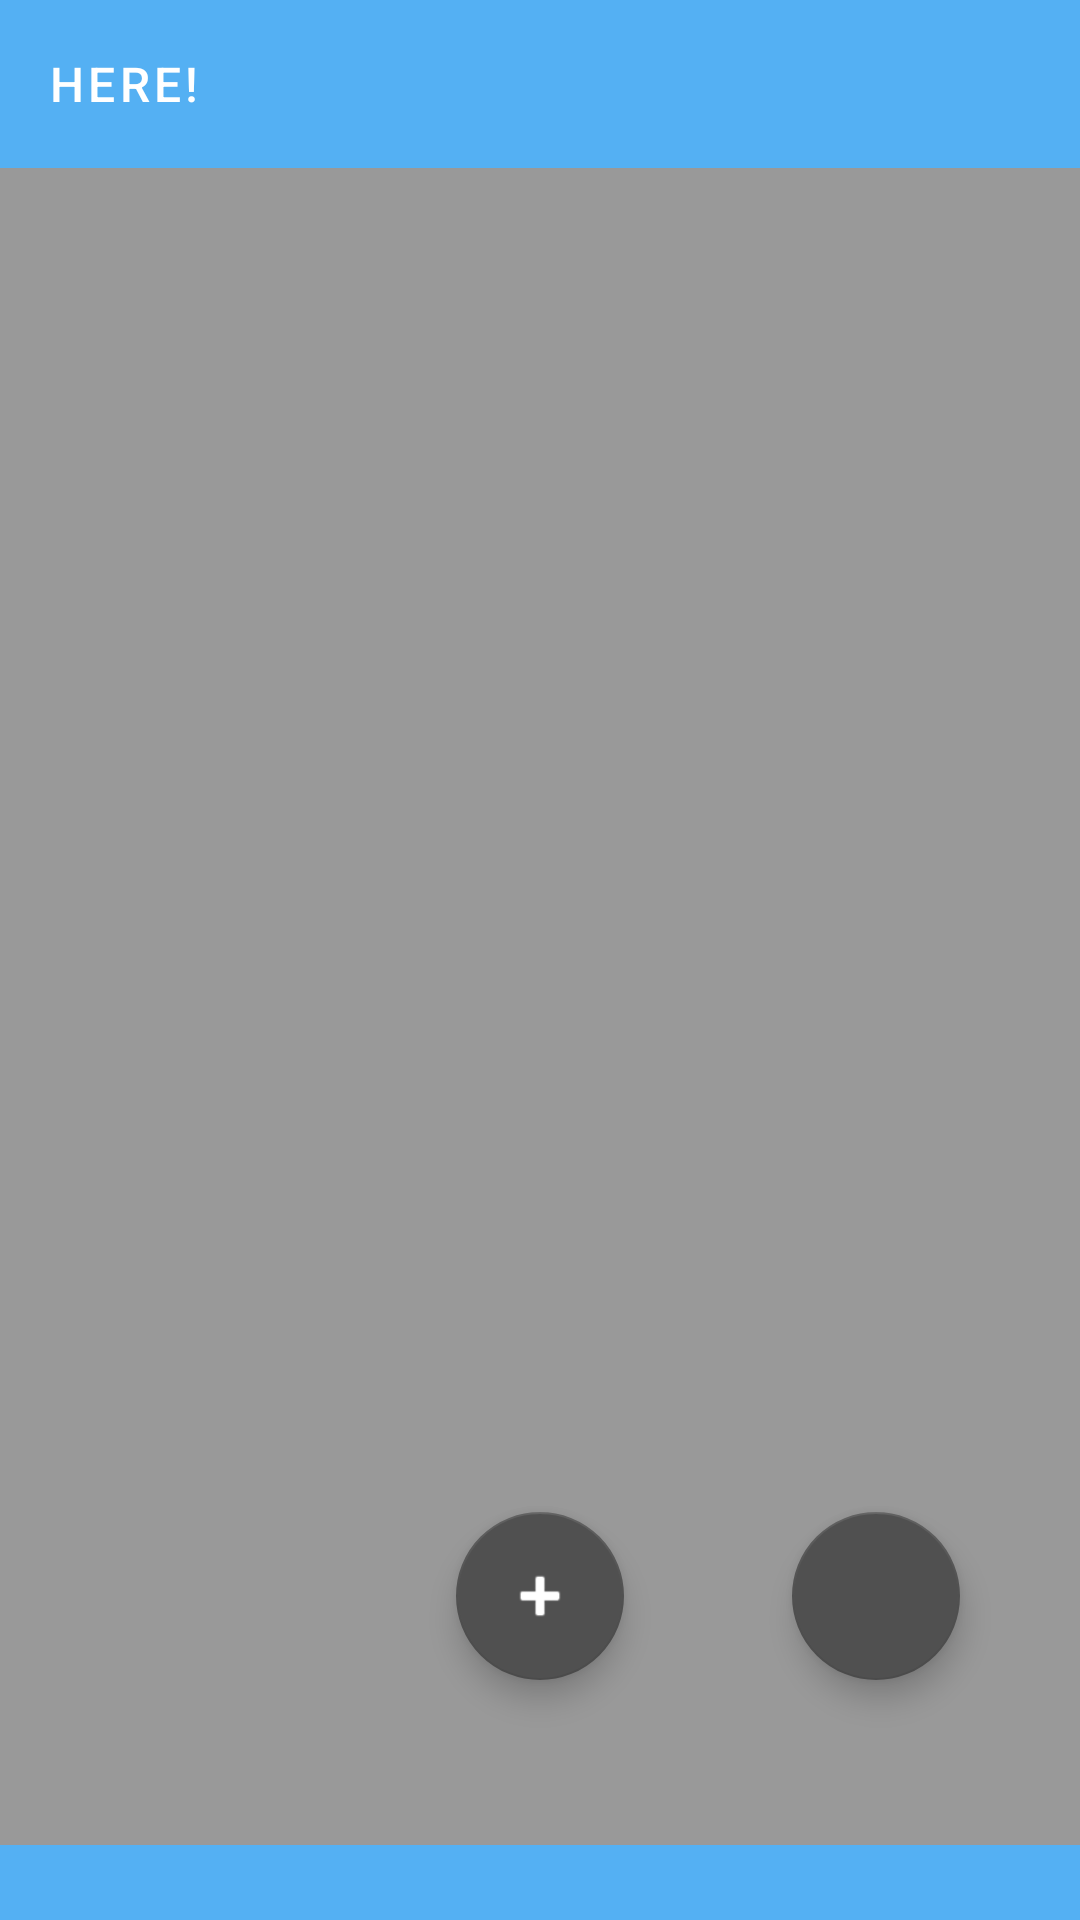

This screen was rendered from an Android layout file. Write that file and the resources it references.
<!-- AndroidManifest.xml: application theme Theme.Here -->
<!-- res/layout/camera_fragment.xml -->
<?xml version="1.0" encoding="utf-8"?>
<androidx.coordinatorlayout.widget.CoordinatorLayout xmlns:android="http://schemas.android.com/apk/res/android"
    xmlns:tools="http://schemas.android.com/tools"
    xmlns:app="http://schemas.android.com/apk/res-auto"
    android:layout_width="match_parent"
    android:layout_height="match_parent"
    tools:context="tamara.myappcompany.here.CameraActivity">

    <LinearLayout
        style="@style/Widget.Here.Backdrop"
        android:layout_width="match_parent"
        android:layout_height="match_parent"
        android:gravity="center_horizontal"
        android:orientation="vertical"
        android:paddingTop="100dp"
        android:paddingBottom="100dp">

        <include layout="@layout/menu_bakdrop" />

    </LinearLayout>

    <RelativeLayout xmlns:android="http://schemas.android.com/apk/res/android"
        xmlns:tools="http://schemas.android.com/tools"
        android:layout_width="match_parent"
        android:layout_height="match_parent"
        android:background="@drawable/border_bottom"
        android:orientation="vertical">

        <FrameLayout xmlns:android="http://schemas.android.com/apk/res/android"
            xmlns:tools="http://schemas.android.com/tools"
            android:id="@+id/container2"
            android:layout_width="match_parent"
            android:layout_height="match_parent"
            tools:context="org.tensorflow.demo.CameraActivity" >

        <com.google.android.material.floatingactionbutton.FloatingActionButton
            android:id="@+id/fab_switchcam"
            android:layout_width="wrap_content"
            android:layout_height="wrap_content"
            android:layout_gravity="end|bottom"
            app:backgroundTint="@color/floatingButton"
            app:tint="@color/textColorPrimary"
            android:src="@drawable/ic_baseline_flip_camera_android_24"
            android:layout_marginRight="40dp"
            android:layout_marginBottom="80dp"
            />

        <com.google.android.material.floatingactionbutton.FloatingActionButton
            android:id="@+id/fab_add"
            android:layout_width="wrap_content"
            android:layout_height="wrap_content"
            android:layout_gravity="center|bottom"
            app:backgroundTint="@color/floatingButton"
            app:tint="@color/textColorPrimary"
            android:src="@android:drawable/ic_input_add"
            android:layout_marginBottom="80dp"
            />


        </FrameLayout>

    </RelativeLayout>

    <com.google.android.material.appbar.AppBarLayout
        android:layout_width="match_parent"
        android:layout_height="wrap_content"
        app:elevation="0dp">

        <androidx.appcompat.widget.Toolbar
            android:id="@+id/toolbar"
            style="@style/Widget.Here.Toolbar"
            android:layout_width="match_parent"
            android:layout_height="?attr/actionBarSize"
            app:navigationIcon="@drawable/menu_image"
            app:title="@string/app_name"
            app:elevation="0dp"/>
    </com.google.android.material.appbar.AppBarLayout>

</androidx.coordinatorlayout.widget.CoordinatorLayout>
<!-- res/layout/menu_bakdrop.xml (included above) -->
<?xml version="1.0" encoding="utf-8"?>
<merge xmlns:android="http://schemas.android.com/apk/res/android">

    <com.google.android.material.button.MaterialButton
        android:id="@+id/class1_button"
        style="@style/Widget.Here.Button.TextButton"
        android:layout_width="wrap_content"
        android:layout_height="wrap_content"
        android:text="@string/course1_label" />

    <com.google.android.material.button.MaterialButton
        style="@style/Widget.Here.Button.TextButton"
        android:layout_width="wrap_content"
        android:layout_height="wrap_content"
        android:text="@string/course2_label" />

    <com.google.android.material.button.MaterialButton
        style="@style/Widget.Here.Button.TextButton"
        android:layout_width="wrap_content"
        android:layout_height="wrap_content"
        android:text="@string/course3_label" />

    <com.google.android.material.button.MaterialButton
        style="@style/Widget.Here.Button.TextButton"
        android:layout_width="wrap_content"
        android:layout_height="wrap_content"
        android:text="@string/course4_label" />

    <View
        android:layout_width="56dp"
        android:layout_height="1dp"
        android:layout_margin="16dp"
        android:background="?android:attr/textColorPrimary" />

    <com.google.android.material.button.MaterialButton
        style="@style/Widget.Here.Button.TextButton"
        android:layout_width="wrap_content"
        android:layout_height="wrap_content"
        android:text="@string/settings_label" />

    <com.google.android.material.button.MaterialButton
        style="@style/Widget.Here.Button.TextButton"
        android:layout_width="wrap_content"
        android:layout_height="wrap_content"
        android:text="@string/logout_label" />

</merge>
<!-- resources referenced by this layout -->
<resources>
  <color name="floatingButton">#505050</color>
  <color name="textColorPrimary">#FFFFFF</color>
  <!-- drawable border_bottom (drawable) -->
  <?xml version="1.0" encoding="utf-8"?>
  <layer-list xmlns:android="http://schemas.android.com/apk/res/android">
      <item android:top="-50dp" android:left="-50dp" android:right="-50dp">
          <shape xmlns:android="http://schemas.android.com/apk/res/android"
              android:shape="rectangle">
              <stroke
                  android:width="25dp"
                  android:color="#54B0F3" />
              <solid
                  android:color="#999999" />
          </shape>
      </item>
  </layer-list>
  <string name="app_name">Here!</string>
  <string name="course1_label">Course 1</string>
  <string name="course2_label">Course 2</string>
  <string name="course3_label">Course 3</string>
  <string name="course4_label">Course 4</string>
  <string name="logout_label">Logout</string>
  <string name="settings_label">Settings</string>
  <style name="Widget.Here.Backdrop" parent="">
          <item name="android:background">?attr/colorAccent</item>
      </style>
  <style name="Widget.Here.Button.TextButton" parent="Widget.MaterialComponents.Button.TextButton">
          <item name="android:textColor">?android:attr/colorPrimaryDark</item>
      </style>
  <style name="Widget.Here.Toolbar" parent="Widget.AppCompat.Toolbar">
          <item name="android:background">?attr/colorAccent</item>
          <item name="android:theme">@style/Theme.Here</item>
          <item name="popupTheme">@style/ThemeOverlay.AppCompat.Light</item>
          <item name="titleTextAppearance">@style/TextAppearance.Here.Toolbar</item>
      </style>
  <style name="Theme.Here" parent="Theme.MaterialComponents.Light.NoActionBar">
          <item name="colorPrimary">@color/colorPrimary</item>
          <item name="colorPrimaryDark">@color/colorPrimaryDark</item>
          <item name="colorAccent">@color/colorAccent</item>
          <item name="android:windowLightStatusBar" tools:targetApi="m">true</item>
          <item name="android:textColorPrimary">@color/textColorPrimary</item>
      </style>
  <style name="TextAppearance.Here.Toolbar" parent="TextAppearance.MaterialComponents.Button">
          <item name="android:textSize">16sp</item>
          <item name="android:textColor">@color/textColorPrimary</item>
      </style>
  <color name="colorPrimary">#E0E0E0</color>
  <color name="colorPrimaryDark">#0C5D97</color>
  <color name="colorAccent">#54B0F3</color>
</resources>
